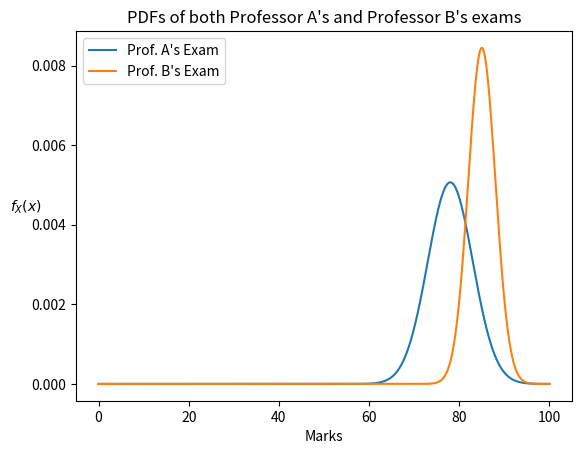

The matplotlib source for this figure:
import numpy as np
import matplotlib.pyplot as plt

# Part (d)
def normal_prob(x, mu, sigma):
    return (np.e**(-(1/2)*((x-mu)/sigma)**2))/(((2*np.pi)**2)*sigma)

X = np.linspace(0,100, 10000)

plt.plot(X, normal_prob(X,78,5), label='Prof. A\'s Exam')
plt.plot(X, normal_prob(X,85,3), label='Prof. B\'s Exam')
plt.xlabel('Marks')
plt.ylabel(r'$f_X(x)$', rotation=0)
plt.title('PDFs of both Professor A\'s and Professor B\'s exams')
plt.legend()
# plt.savefig('Q3_(d).png')
plt.show()